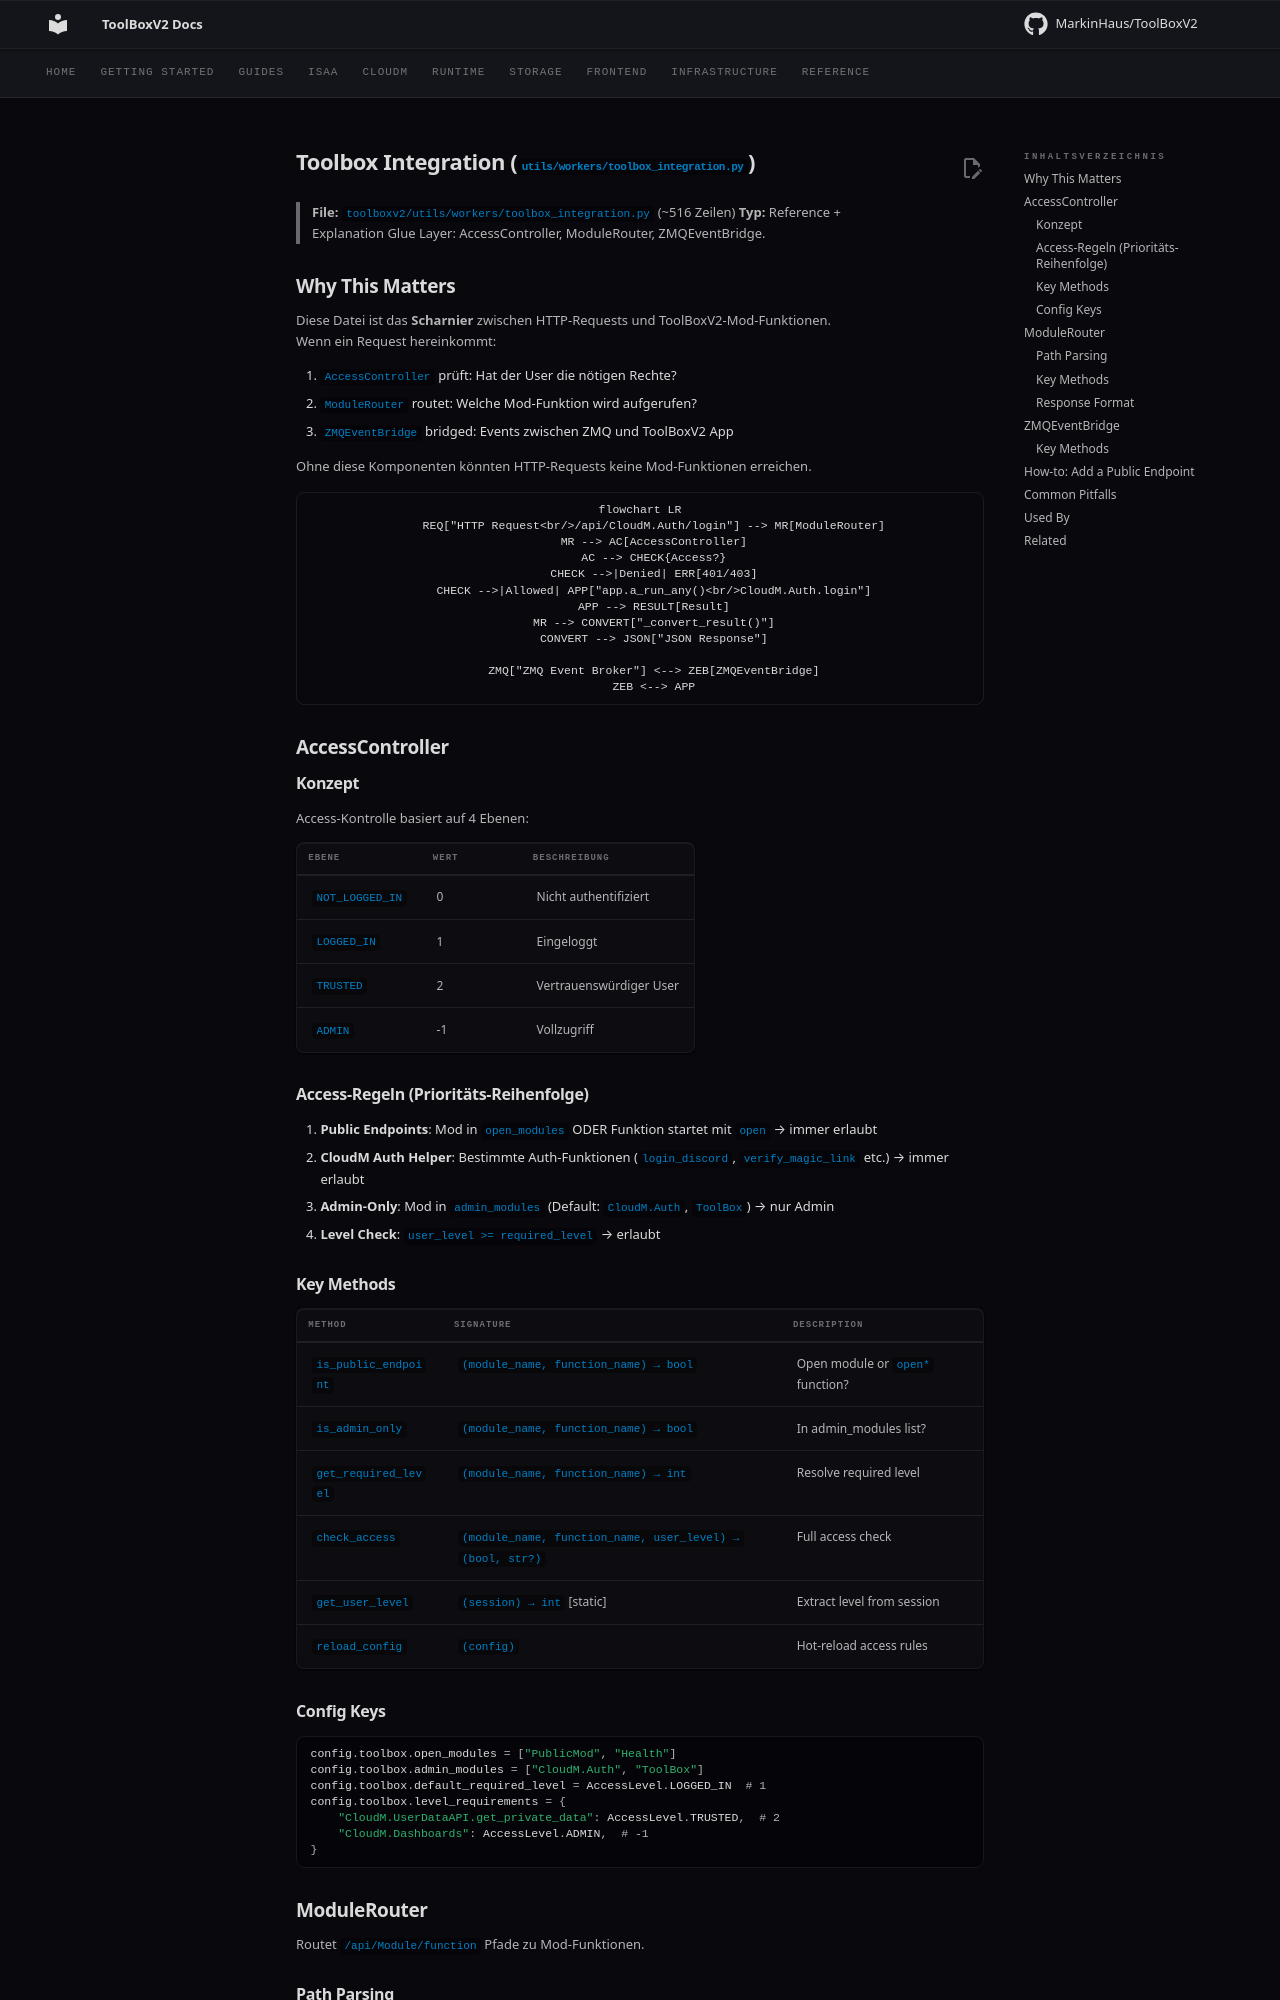

repository: MarkinHaus/ToolBoxV2 · page: devdocs/toolbox_integration/index.html · generator: mkdocs

# Toolbox Integration (`utils/workers/toolbox_integration.py`)

> **File:** `toolboxv2/utils/workers/toolbox_integration.py` (~516 Zeilen)
> **Typ:** Reference + Explanation
> Glue Layer: AccessController, ModuleRouter, ZMQEventBridge.

## Why This Matters

Diese Datei ist das **Scharnier** zwischen HTTP-Requests und ToolBoxV2-Mod-Funktionen. Wenn ein Request hereinkommt:

1. `AccessController` prüft: Hat der User die nötigen Rechte?
2. `ModuleRouter` routet: Welche Mod-Funktion wird aufgerufen?
3. `ZMQEventBridge` bridged: Events zwischen ZMQ und ToolBoxV2 App

Ohne diese Komponenten könnten HTTP-Requests keine Mod-Funktionen erreichen.

```mermaid
flowchart LR
    REQ["HTTP Request<br/>/api/CloudM.Auth/login"] --> MR[ModuleRouter]
    MR --> AC[AccessController]
    AC --> CHECK{Access?}
    CHECK -->|Denied| ERR[401/403]
    CHECK -->|Allowed| APP["app.a_run_any()<br/>CloudM.Auth.login"]
    APP --> RESULT[Result]
    MR --> CONVERT["_convert_result()"]
    CONVERT --> JSON["JSON Response"]
    
    ZMQ["ZMQ Event Broker"] <--> ZEB[ZMQEventBridge]
    ZEB <--> APP
```

## AccessController

### Konzept

Access-Kontrolle basiert auf 4 Ebenen:

| Ebene | Wert | Beschreibung |
|-------|------|-------------|
| `NOT_LOGGED_IN` | 0 | Nicht authentifiziert |
| `LOGGED_IN` | 1 | Eingeloggt |
| `TRUSTED` | 2 | Vertrauenswürdiger User |
| `ADMIN` | -1 | Vollzugriff |

### Access-Regeln (Prioritäts-Reihenfolge)

1. **Public Endpoints**: Mod in `open_modules` ODER Funktion startet mit `open` → immer erlaubt
2. **CloudM Auth Helper**: Bestimmte Auth-Funktionen (`login_discord`, `verify_magic_link` etc.) → immer erlaubt
3. **Admin-Only**: Mod in `admin_modules` (Default: `CloudM.Auth`, `ToolBox`) → nur Admin
4. **Level Check**: `user_level >= required_level` → erlaubt

### Key Methods

| Method | Signature | Description |
|--------|-----------|-------------|
| `is_public_endpoint` | `(module_name, function_name) → bool` | Open module or `open*` function? |
| `is_admin_only` | `(module_name, function_name) → bool` | In admin_modules list? |
| `get_required_level` | `(module_name, function_name) → int` | Resolve required level |
| `check_access` | `(module_name, function_name, user_level) → (bool, str?)` | Full access check |
| `get_user_level` | `(session) → int` [static] | Extract level from session |
| `reload_config` | `(config)` | Hot-reload access rules |

### Config Keys

```python
config.toolbox.open_modules = ["PublicMod", "Health"]
config.toolbox.admin_modules = ["CloudM.Auth", "ToolBox"]
config.toolbox.default_required_level = AccessLevel.LOGGED_IN  # 1
config.toolbox.level_requirements = {
    "CloudM.UserDataAPI.get_private_data": AccessLevel.TRUSTED,  # 2
    "CloudM.Dashboards": AccessLevel.ADMIN,  # -1
}
```

## ModuleRouter

Routet `/api/Module/function` Pfade zu Mod-Funktionen.
